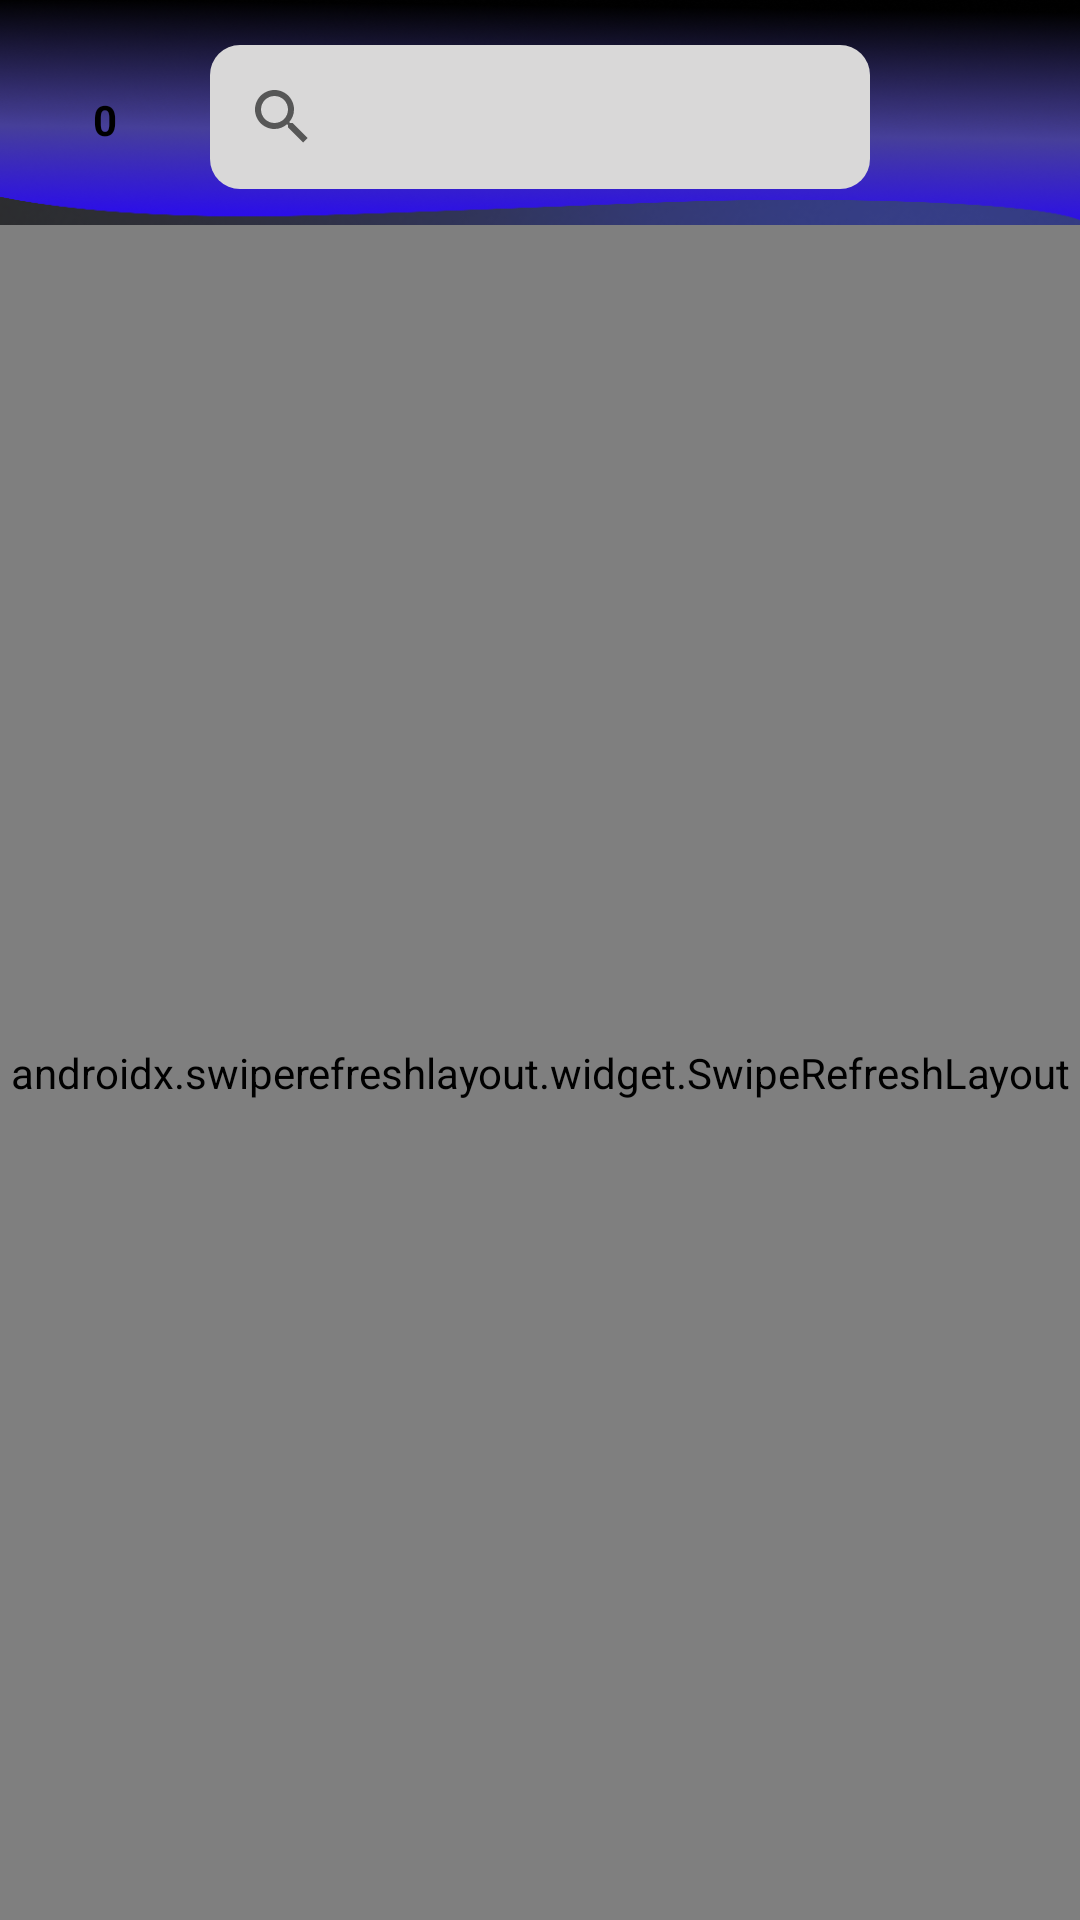

Layout XML and referenced resources for this Android screen:
<!-- AndroidManifest.xml: application theme Theme.VentaRapida -->
<!-- res/layout/fragment_compra.xml -->
<?xml version="1.0" encoding="utf-8"?>
<LinearLayout xmlns:android="http://schemas.android.com/apk/res/android"
    xmlns:app="http://schemas.android.com/apk/res-auto"
    xmlns:tools="http://schemas.android.com/tools"
    android:layout_width="match_parent"
    android:layout_height="match_parent"
    android:background="@drawable/fondo"
    android:orientation="vertical"
    app:layoutDescription="@xml/fragment_home_scene">

    <LinearLayout

        android:id="@+id/LinearLayout_surtir"
        android:layout_width="match_parent"
        android:layout_height="match_parent"
        android:orientation="vertical">

        <RelativeLayout
            android:layout_width="match_parent"
            android:layout_height="wrap_content">

            <ImageView
                android:id="@+id/imageView_bannerSuperior"
                android:layout_width="match_parent"
                android:layout_height="75dp"
                android:contentDescription="@string/banner"
                android:scaleType="fitXY"
                android:src="@drawable/barra3" />


            <LinearLayout
                android:id="@+id/linearLayout"
                android:layout_width="428dp"
                android:layout_height="67dp"
                android:baselineAligned="true"
                android:orientation="horizontal"
                android:paddingStart="10dp"
                android:paddingTop="15dp"
                android:paddingEnd="30dp"
                tools:layout_editor_absoluteX="-1dp">

                <RelativeLayout
                    android:layout_width="50dp"
                    android:layout_height="70dp"
                    android:layout_gravity="center_horizontal">

                    <ImageView
                        android:id="@+id/imageView_eliminarCarrito"
                        android:layout_width="match_parent"
                        android:layout_height="45dp"
                        android:contentDescription="@string/carrito"
                        android:src="@drawable/baseline_delete_24" />

                    <TextView
                        android:id="@+id/textView_listaSeleccion"
                        android:layout_width="60dp"
                        android:layout_height="50dp"
                        android:layout_alignParentStart="@+id/imageView_eliminarCarrito"
                        android:layout_marginBottom="12dp"
                        android:gravity="center"
                        android:text="0"
                        android:textAppearance="@style/ColorFuentes"
                        android:textSize="14sp"
                        android:textStyle="bold"
                        tools:ignore="HardcodedText,TextSizeCheck" />

                </RelativeLayout>


                <SearchView
                    android:id="@+id/searchView_productosVenta"
                    android:layout_width="match_parent"
                    android:layout_height="wrap_content"
                    android:layout_marginStart="10dp"
                    android:layout_weight="4"
                    android:background="@drawable/searchview_background"
                    android:queryHint="@string/busquedas"
                    tools:layout_editor_absoluteX="0dp"
                    tools:layout_editor_absoluteY="76dp"
                    />


                <ImageView
                    android:id="@+id/imageView_microfono"
                    android:layout_width="30dp"
                    android:layout_height="50dp"
                    android:layout_marginStart="10dp"
                    android:contentDescription="@string/microfono"
                    android:src="@drawable/baseline_mic_24" />

                <Button
                    android:visibility="gone"
                    android:id="@+id/button_nuevo_producto"
                    android:layout_width="wrap_content"
                    android:layout_height="match_parent"
                    android:layout_marginStart="10dp"
                    android:layout_weight="1"
                    android:background="@drawable/boton_redondo"
                    android:gravity="center"
                    android:text="@string/NuevoProducto"
                    android:textSize="14sp" />
            </LinearLayout>
        </RelativeLayout>

        <androidx.swiperefreshlayout.widget.SwipeRefreshLayout
            android:id="@+id/swipeRefreshLayout"
            android:layout_width="match_parent"
            android:layout_height="match_parent">

            <androidx.recyclerview.widget.RecyclerView
                android:id="@+id/recyclerView_productosVenta"
                android:layout_width="match_parent"
                android:layout_height="match_parent"
                android:clipToPadding="false" />
        </androidx.swiperefreshlayout.widget.SwipeRefreshLayout>

    </LinearLayout>

    <LinearLayout
        android:id="@+id/LinearLayout_explicacion_surtido"
        android:layout_width="match_parent"
        android:layout_height="match_parent"
        android:orientation="vertical"
        android:visibility="gone">


        <RelativeLayout
            android:layout_width="match_parent"
            android:layout_height="wrap_content">

            <ImageView
                android:layout_width="match_parent"
                android:layout_height="75dp"
                android:contentDescription="@string/banner"
                android:scaleType="fitXY"
                android:src="@drawable/barra3" />

            <Button
                android:id="@+id/button_nuevo_producto_explicacion"
                android:layout_width="150dp"
                android:layout_height="wrap_content"
                android:layout_alignParentEnd="true"
                android:layout_marginTop="10dp"
                android:layout_marginEnd="21dp"
                android:background="@drawable/boton_redondo"
                android:text="@string/NuevoProducto"
                android:textSize="14sp" />

        </RelativeLayout>

        <LinearLayout
            android:layout_width="match_parent"
            android:layout_height="wrap_content"
            android:layout_gravity="center"
            android:layout_weight="1"
            android:gravity="center"
            android:orientation="vertical">

            <TextView
                android:layout_width="match_parent"
                android:layout_height="wrap_content"
                android:layout_margin="8dp"
                android:gravity="center"
                android:text="@string/ExplicacionPanelInventario"
                android:textColor="@color/white"
                android:textSize="18sp" />

            <com.airbnb.lottie.LottieAnimationView
                android:layout_width="200dp"
                android:layout_height="200dp"
                android:layout_gravity="center"
                android:scaleType="centerCrop"
                app:lottie_autoPlay="true"
                app:lottie_fileName="animation_surtir.json"
                app:lottie_imageAssetsFolder="assets"
                app:lottie_loop="true"
                tools:ignore="ImageContrastCheck" />
        </LinearLayout>

    </LinearLayout>

</LinearLayout>
<!-- resources referenced by this layout -->
<resources>
  <color name="white">#FFFFFFFF</color>
  <!-- drawable barra3: png bitmap (drawable-v24, 166359 bytes) -->
  <!-- drawable boton_redondo (drawable) -->
  <?xml version="1.0" encoding="utf-8"?>
  <shape
      xmlns:android="http://schemas.android.com/apk/res/android">
  
      <corners android:radius="50dp"></corners>
  
  </shape>
  <!-- drawable fondo: png bitmap (drawable, 208968 bytes) -->
  <!-- drawable searchview_background (drawable) -->
  <?xml version="1.0" encoding="utf-8"?>
  <shape xmlns:android="http://schemas.android.com/apk/res/android"
      android:shape="rectangle">
      <solid android:color="#D9D8D8" />
      <corners android:radius="10dp" />
  </shape>
  <string name="ExplicacionPanelInventario">Aquí podras: \n- Crear o editar productos. \n- Surtir tu negocio para que quede el registro</string>
  <string name="NuevoProducto">Nuevo Producto</string>
  <string name="banner">banner</string>
  <string name="busquedas">Proveedor, Producto</string>
  <string name="carrito">Carrito</string>
  <string name="microfono">Microfono</string>
  <style name="ColorFuentes">
          <item name="android:textColor">@color/black</item>
      </style>
  <style name="Theme.VentaRapida" parent="Theme.MaterialComponents.DayNight.DarkActionBar">
          
          <item name="colorPrimary">@color/colorPrimary</item>
          <item name="colorPrimaryVariant">@color/purple_700</item>
          <item name="colorOnPrimary">@color/white</item>
          
          <item name="colorSecondary">@color/teal_200</item>
          <item name="colorSecondaryVariant">@color/teal_700</item>
          <item name="colorOnSecondary">@color/black</item>
          
          <item name="android:statusBarColor" tools:targetApi="l">?attr/colorPrimaryVariant</item>
          
      </style>
  <color name="black">#FF000000</color>
  <color name="colorPrimary">#699EE0</color>
  <color name="purple_700">#080825</color>
  <color name="teal_200">#FF03DAC5</color>
  <color name="teal_700">#FF018786</color>
</resources>
